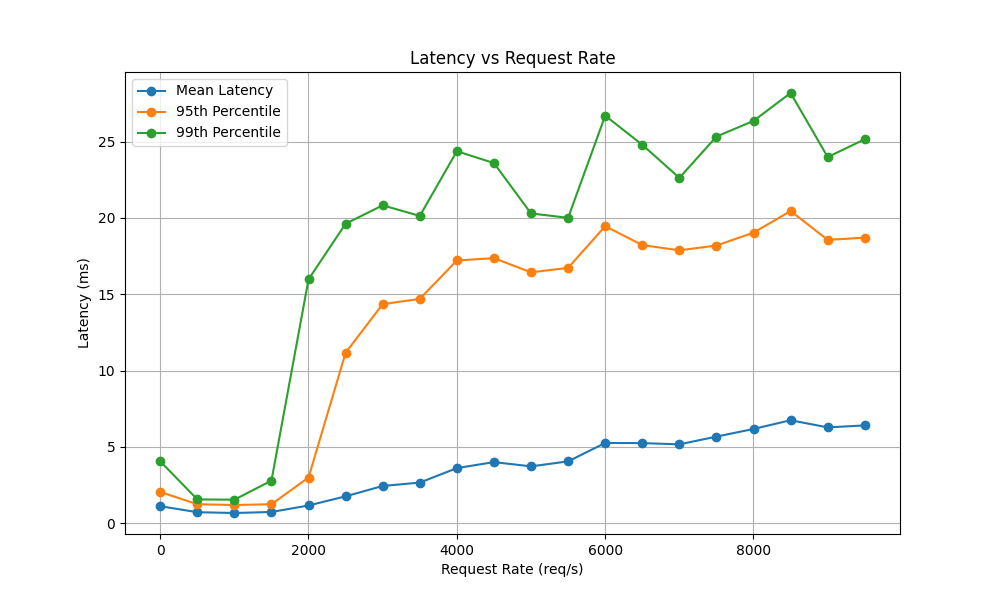

The table this chart was drawn from, first rows:
rate, latency_mean, latency_p95, latency_p99, success_rate
1, 1.111, 2.043, 4.052, 1
501, .719, 1.242, 1.557, 1
1001, .666, 1.189, 1.537, 1
1501, .733, 1.241, 2.786, 1
2001, 1.158, 2.989, 15.98, 1
2501, 1.759, 11.17, 19.62, 1
3001, 2.437, 14.35, 20.82, 1
3501, 2.658, 14.69, 20.12, 1
4001, 3.607, 17.21, 24.36, 1
4501, 4.000, 17.36, 23.59, 1
5001, 3.720, 16.43, 20.29, 1
5501, 4.048, 16.73, 20, 1
6001, 5.255, 19.45, 26.69, 1
6501, 5.243, 18.22, 24.79, 1
7001, 5.164, 17.87, 22.62, 1
7501, 5.670, 18.19, 25.32, 1
8001, 6.171, 19.03, 26.35, 1
8501, 6.744, 20.45, 28.18, 1
9001, 6.273, 18.55, 23.98, 1
9501, 6.404, 18.7, 25.15, 1
